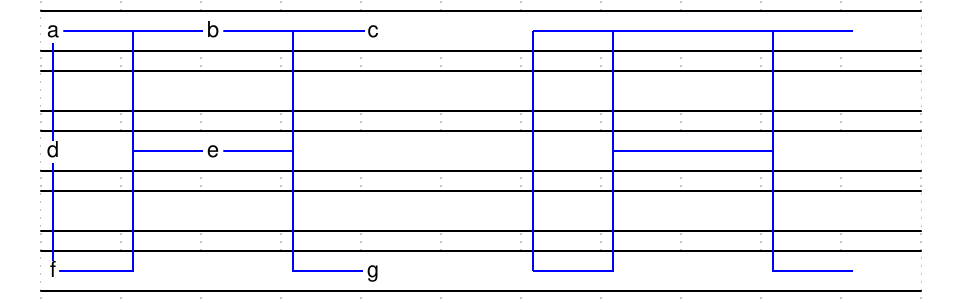

Give the WaveDrom (WaveJSON) description of this timing diagram.

{
    signal: [
        { wave: "=..........", node: "a.b.c.A.B.C" },
        { wave: "=.........." },
        { wave: "=..........", node: "d.e...D.E.." },
        { wave: "=.........." },
        { wave: "=..........", node: "f...g.F...G" },
    ],
    edge: [
		"a-|-e", "A-|-E",
		"e-|-g", "E-|-G",

		"c-|-e", "C-|-E",
		"e-|-f", "E-|-F",

		"a-|-b", "A-|-B",
		"c-|-b", "C-|-B",

		"a-|-d", "A-|-D",
		"f-|-d", "F-|-D",
    ]
}